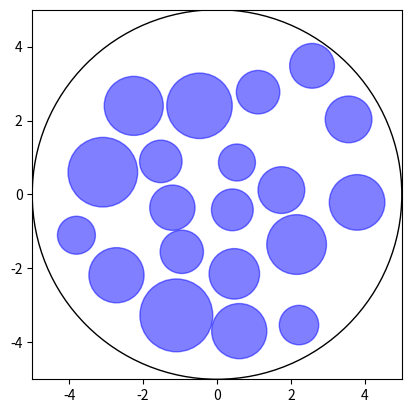

Write the Python code that produced this figure.
import matplotlib.pyplot as plt
import numpy as np

def generate_center_position(center, radius):
    while True:
        x = np.random.uniform(-radius, radius)
        y = np.random.uniform(-radius, radius)
        
        if np.linalg.norm(np.array([x, y]) - center) < radius:
            # The point is within the arbitrary circle
            return np.array([x, y])

def is_circle_overlapping(center, radius, circles):
    for circle in circles:
        if np.linalg.norm(center - circle[:2]) < radius + circle[2]:
            return True
    return False

def generate_circles(center, radius, n_circles, min_radius, max_radius):
    circles = []

    # Generate the circles
    while len(circles) < n_circles:
        generated_radius = np.random.uniform(min_radius, max_radius)
        generated_center = generate_center_position(center, radius - generated_radius)

        # Check if the circle is within bounds and does not overlap with any existing circle
        if not is_circle_overlapping(generated_center, generated_radius, circles):
            circles.append(np.concatenate((generated_center, [generated_radius])))

    return circles

def main():
    # Generate the circles
    center = np.array([0, 0])
    radius = 5
    n_circles = 20
    min_radius = 0.5
    max_radius = 1
    circles = generate_circles(center, radius, n_circles, min_radius, max_radius)

    # Plot the circles
    fig, ax = plt.subplots()
    circle1 = plt.Circle((0, 0), radius, fill=False)
    ax.add_artist(circle1)
    for circle in circles:
        circle2 = plt.Circle(circle[:2], circle[2], color='blue', alpha=0.5)
        ax.add_artist(circle2)
        
    plt.xlim(-radius, radius)
    plt.ylim(-radius, radius)
    plt.gca().set_aspect('equal', adjustable='box')
    plt.show()

if __name__ == '__main__':
    main()
